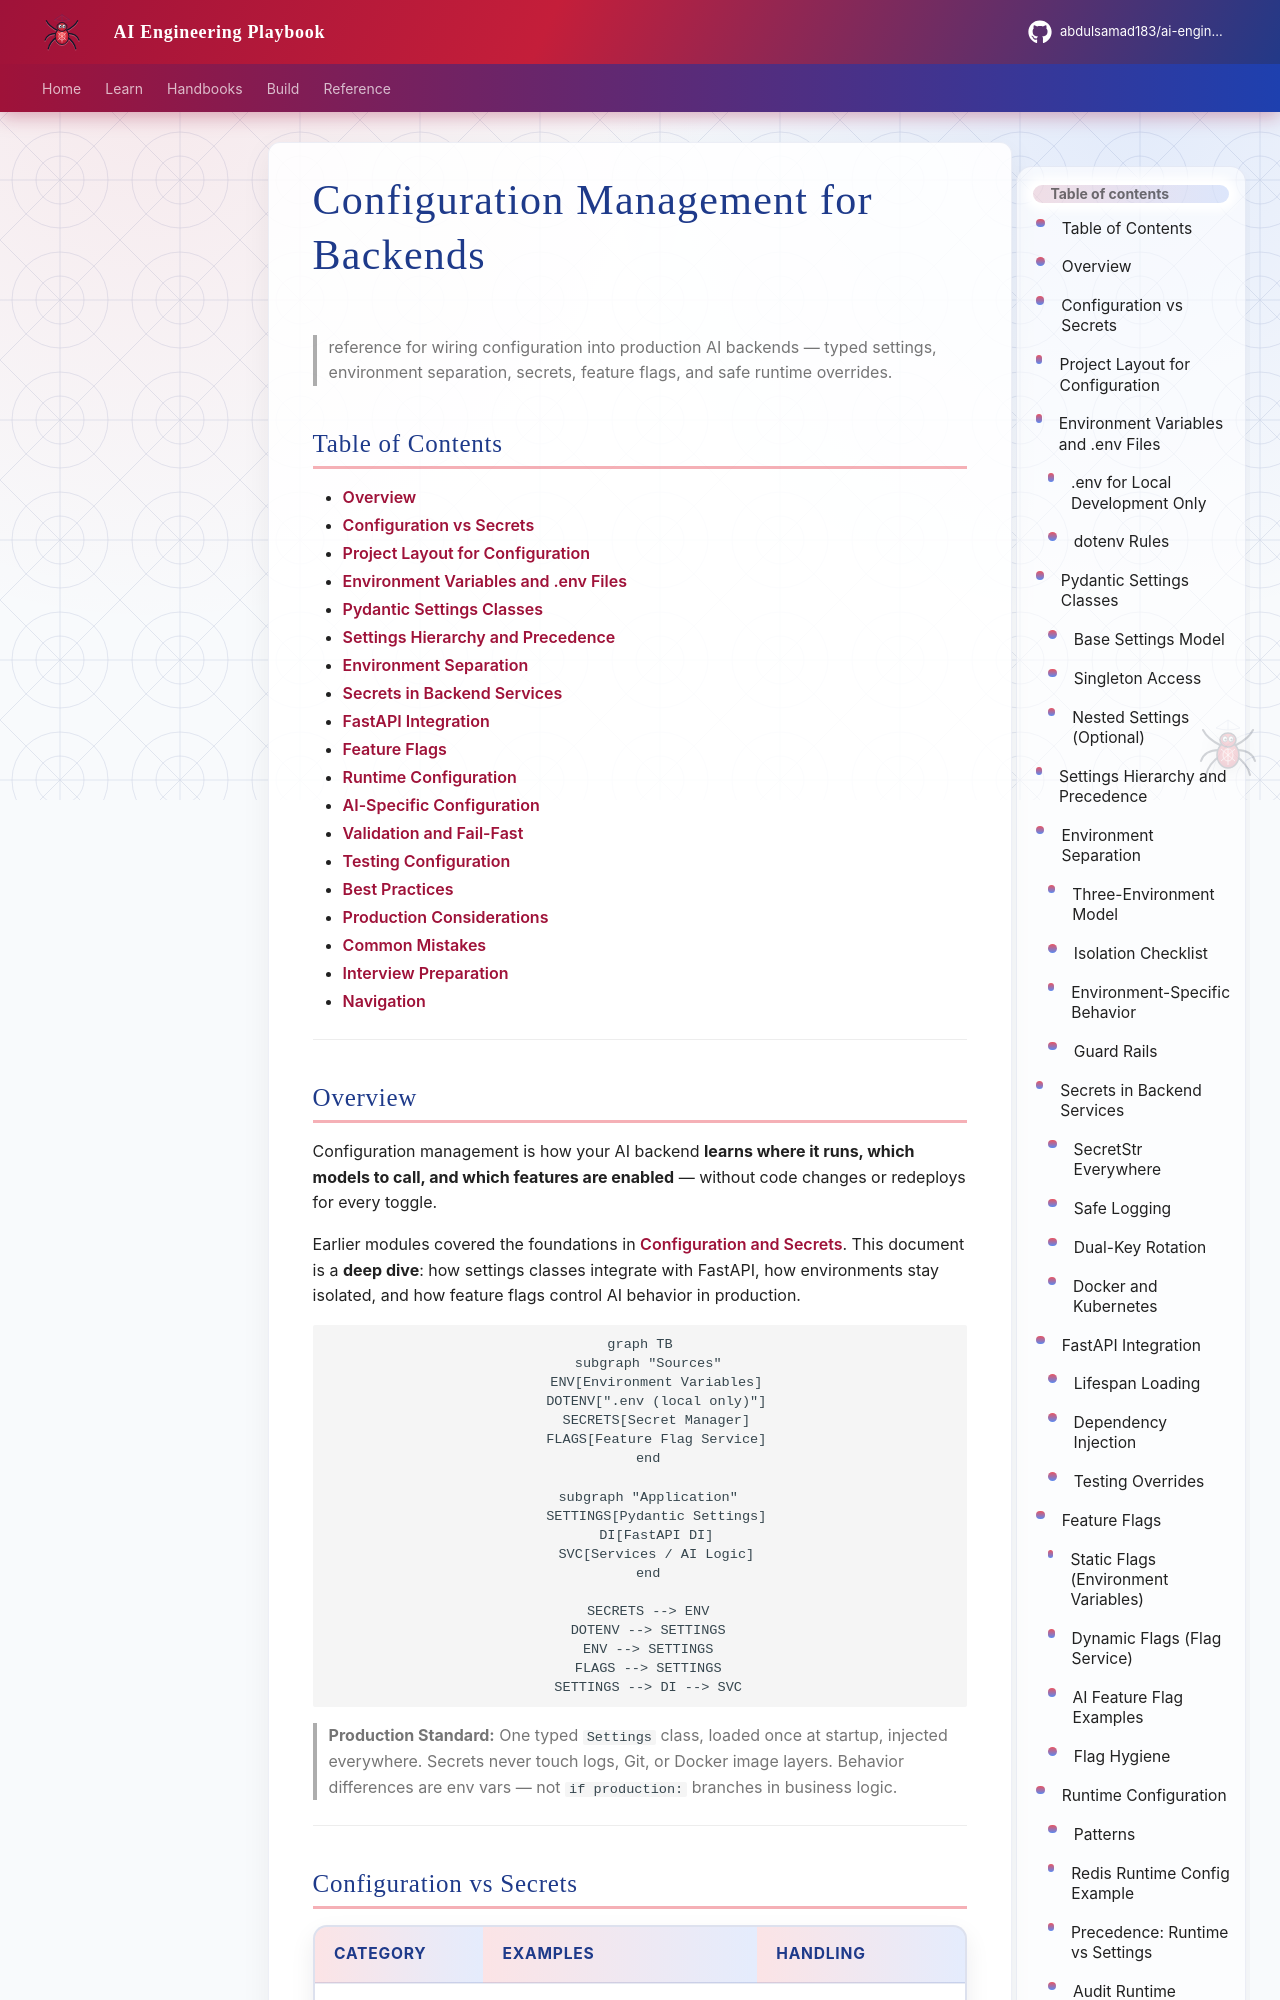

repository: abdulsamad183/ai-engineering-playbook · page: domains/backend-engineering/configuration-management-for-backends/index.html · generator: mkdocs

---
title: "Configuration Management for Backends"
description: "deep dive into backend configuration — .env patterns, Pydantic settings classes, environment separation, secrets wiring, feature flags, and runtime configuration for AI services."
domain: backend-engineering
tags: [configuration, settings, secrets, feature-flags, pydantic, production, backend, advanced]
status: published
created: 2026-07-13
updated: 2026-07-13
version: "1.0"
related:
  - ../foundations/configuration-and-secrets.md
  - backend-fundamentals-for-ai.md
  - backend-architecture-for-ai.md
  - ../logging/backend-logging-for-ai.md
  - ../monitoring/monitoring-foundation-for-ai-backends.md
keywords: [pydantic-settings, dotenv, environment separation, feature flags, runtime configuration, SecretStr, twelve-factor, FastAPI settings]
author: hp
---

# Configuration Management for Backends

> reference for wiring configuration into production AI backends — typed settings, environment separation, secrets, feature flags, and safe runtime overrides.

## Table of Contents

- [Overview](#overview)
- [Configuration vs Secrets](#configuration-vs-secrets)
- [Project Layout for Configuration](#project-layout-for-configuration)
- [Environment Variables and .env Files](#environment-variables-and-env-files)
- [Pydantic Settings Classes](#pydantic-settings-classes)
- [Settings Hierarchy and Precedence](#settings-hierarchy-and-precedence)
- [Environment Separation](#environment-separation)
- [Secrets in Backend Services](#secrets-in-backend-services)
- [FastAPI Integration](#fastapi-integration)
- [Feature Flags](#feature-flags)
- [Runtime Configuration](#runtime-configuration)
- [AI-Specific Configuration](#ai-specific-configuration)
- [Validation and Fail-Fast](#validation-and-fail-fast)
- [Testing Configuration](#testing-configuration)
- [Best Practices](#best-practices)
- [Production Considerations](#production-considerations)
- [Common Mistakes](#common-mistakes)
- [Interview Preparation](#interview-preparation)
- [Navigation](#navigation)

---
